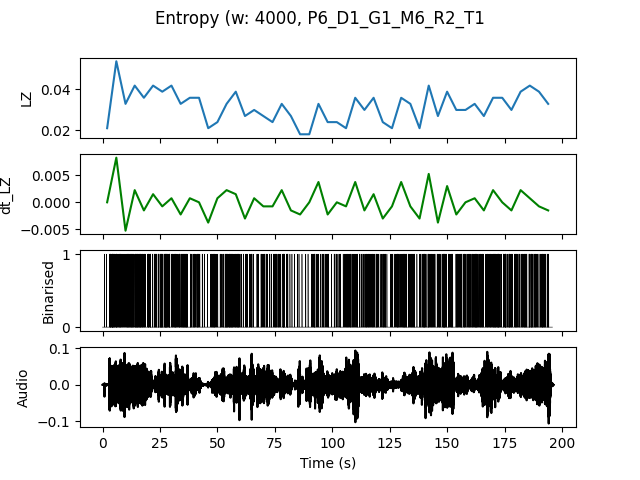

The table this chart was drawn from, first rows:
, t0, LZ, dt_LZ, IOI
0.0, 0.0, 0.02094, 0.0, 0.5
4.0, 4.0, 0.05385, 0.008226, 0.2
8.0, 8.0, 0.03291, -0.005235, 0.3077
12.0, 12.0, 0.04188, 0.002244, 0.2222
16.0, 16.0, 0.0359, -0.001496, 0.2857
20.0, 20.0, 0.04188, 0.001496, 0.2857
24.0, 24.0, 0.03889, -0.0007479, 0.2222
28.0, 28.0, 0.04188, 0.0007479, 0.25
32.0, 32.0, 0.03291, -0.002244, 0.25
36.0, 36.0, 0.0359, 0.0007479, 0.3077
40.0, 40.0, 0.0359, 0.0, 0.3636
44.0, 44.0, 0.02094, -0.003739, 0.6667
48.0, 48.0, 0.02393, 0.0007479, 0.4
52.0, 52.0, 0.03291, 0.002244, 0.2667
56.0, 56.0, 0.03889, 0.001496, 0.2667
60.0, 60.0, 0.02692, -0.002991, 0.4444
64.0, 64.0, 0.02991, 0.0007479, 0.5
68.0, 68.0, 0.02692, -0.0007479, 0.4
72.0, 72.0, 0.02393, -0.0007479, 0.4444
76.0, 76.0, 0.03291, 0.002244, 0.3636
80.0, 80.0, 0.02692, -0.001496, 0.5
84.0, 84.0, 0.01795, -0.002244, 1.0
88.0, 88.0, 0.01795, 0.0, 1.0
92.0, 92.0, 0.03291, 0.003739, 0.4444
96.0, 96.0, 0.02393, -0.002244, 0.5
100.0, 100.0, 0.02393, 0.0, 0.5
104.0, 104.0, 0.02094, -0.0007479, 0.5
108.0, 108.0, 0.0359, 0.003739, 0.4
112.0, 112.0, 0.02991, -0.001496, 0.4
116.0, 116.0, 0.0359, 0.001496, 0.3077
120.0, 120.0, 0.02393, -0.002991, 0.4444
124.0, 124.0, 0.02094, -0.0007479, 0.6667
128.0, 128.0, 0.0359, 0.003739, 0.2857
132.0, 132.0, 0.03291, -0.0007479, 0.3077
136.0, 136.0, 0.02094, -0.002991, 0.5714
140.0, 140.0, 0.04188, 0.005235, 0.2857
144.0, 144.0, 0.02692, -0.003739, 0.4
148.0, 148.0, 0.03889, 0.002991, 0.2857
152.0, 152.0, 0.02991, -0.002244, 0.4
156.0, 156.0, 0.02991, 0.0, 0.3077
160.0, 160.0, 0.03291, 0.0007479, 0.2857
164.0, 164.0, 0.02692, -0.001496, 0.3636
168.0, 168.0, 0.0359, 0.002244, 0.2857
172.0, 172.0, 0.0359, 0.0, 0.2857
176.0, 176.0, 0.02991, -0.001496, 0.3636
180.0, 180.0, 0.03889, 0.002244, 0.3333
184.0, 184.0, 0.04188, 0.0007479, 0.2857
188.0, 188.0, 0.03889, -0.0007479, 0.3077
192.0, 192.0, 0.03291, -0.001496, 0.4
